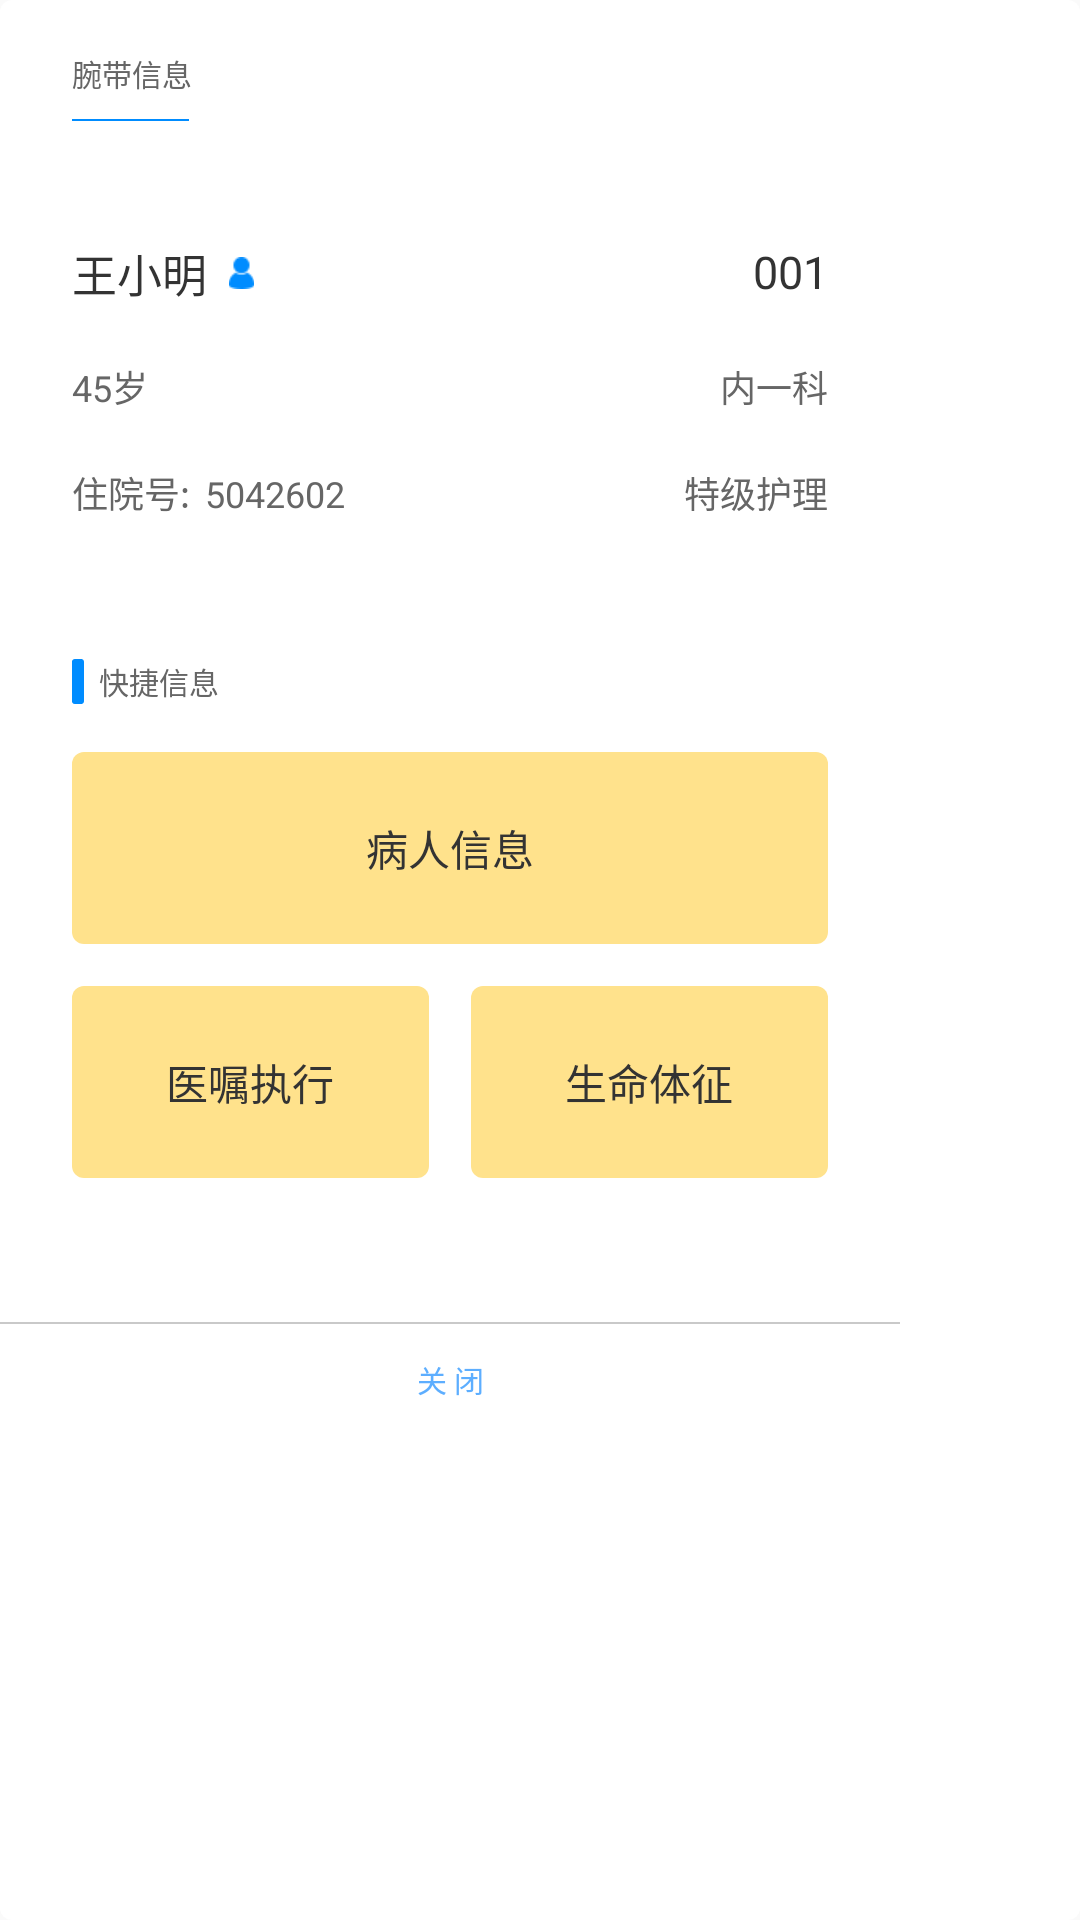

This screen was rendered from an Android layout file. Write that file and the resources it references.
<!-- AndroidManifest.xml: application theme AppTheme -->
<!-- res/layout/dialog_custom_alert_patient.xml -->
<?xml version="1.0" encoding="utf-8"?>
<LinearLayout xmlns:android="http://schemas.android.com/apk/res/android"
    android:layout_width="wrap_content"
    android:layout_height="wrap_content"
    android:layout_gravity="center"
    android:background="@drawable/bg_corner_fill_all_white"
    android:orientation="vertical">

    <LinearLayout
        android:layout_width="300dp"
        android:layout_height="wrap_content"
        android:orientation="vertical">

        <LinearLayout
            android:layout_width="match_parent"
            android:layout_height="wrap_content"
            android:layout_gravity="center_horizontal"
            android:layout_marginStart="24dp"
            android:layout_marginEnd="24dp"
            android:orientation="vertical">

            <TextView
                android:layout_width="wrap_content"
                android:layout_height="wrap_content"
                android:layout_marginTop="17dp"
                android:includeFontPadding="false"
                android:text="@string/wristband_info_tip"
                android:textColor="#666666"
                android:textSize="10sp" />

            <View
                android:layout_width="39dp"
                android:layout_height="@dimen/line_size"
                android:layout_marginTop="8dp"
                android:background="#008cff" />

            <LinearLayout
                android:layout_width="match_parent"
                android:layout_height="wrap_content"
                android:layout_marginTop="40dp"
                android:orientation="horizontal">

                <TextView
                    android:id="@+id/patient_name"
                    android:layout_width="wrap_content"
                    android:layout_height="wrap_content"
                    android:layout_gravity="center_vertical"
                    android:includeFontPadding="false"
                    android:text="@string/example_patient_name"
                    android:textColor="#333333"
                    android:textSize="15sp" />

                <ImageView
                    android:id="@+id/patient_sex"
                    android:layout_width="13dp"
                    android:layout_height="10.5dp"
                    android:layout_gravity="center_vertical"
                    android:layout_marginStart="5dp"
                    android:contentDescription="@string/todo"
                    android:src="@drawable/ic_male" />

                <View
                    android:layout_width="0dp"
                    android:layout_height="match_parent"
                    android:layout_weight="1" />


                <TextView
                    android:id="@+id/bed_id"
                    android:layout_width="wrap_content"
                    android:layout_height="wrap_content"
                    android:layout_gravity="center_vertical"
                    android:includeFontPadding="false"
                    android:text="@string/example_bed_no"
                    android:textColor="#333333"
                    android:textSize="15sp" />

            </LinearLayout>

            <LinearLayout
                android:layout_width="match_parent"
                android:layout_height="wrap_content"
                android:layout_marginTop="18dp"
                android:orientation="horizontal">

                <TextView
                    android:id="@+id/patient_age"
                    android:layout_width="wrap_content"
                    android:layout_height="wrap_content"
                    android:includeFontPadding="false"
                    android:text="@string/example_patient_age"
                    android:textColor="#666666"
                    android:textSize="12sp" />

                <View
                    android:layout_width="0dp"
                    android:layout_height="match_parent"
                    android:layout_weight="1" />

                <TextView
                    android:id="@+id/department_name"
                    android:layout_width="wrap_content"
                    android:layout_height="wrap_content"
                    android:includeFontPadding="false"
                    android:text="@string/bed_list_keShi_content"
                    android:textColor="#666666"
                    android:textSize="12sp" />

            </LinearLayout>


            <LinearLayout
                android:layout_width="match_parent"
                android:layout_height="wrap_content"
                android:layout_marginTop="18dp"
                android:orientation="horizontal">

                <TextView
                    android:layout_width="wrap_content"
                    android:layout_height="wrap_content"
                    android:includeFontPadding="false"
                    android:text="@string/bed_list_his_no_head"
                    android:textColor="#666666"
                    android:textSize="12sp" />

                <TextView
                    android:id="@+id/hos_number"
                    android:layout_width="wrap_content"
                    android:layout_height="wrap_content"
                    android:layout_marginStart="5dp"
                    android:includeFontPadding="false"
                    android:text="@string/example_patient_number"
                    android:textColor="#666666"
                    android:textSize="12sp" />

                <View
                    android:layout_width="0dp"
                    android:layout_height="match_parent"
                    android:layout_weight="1" />

                <TextView
                    android:id="@+id/patient_level"
                    android:layout_width="wrap_content"
                    android:layout_height="wrap_content"
                    android:includeFontPadding="false"
                    android:text="@string/bed_list_level_head1_tip"
                    android:textColor="#666666"
                    android:textSize="12sp" />

            </LinearLayout>

            <LinearLayout
                android:layout_width="match_parent"
                android:layout_height="wrap_content"
                android:layout_marginTop="47dp"
                android:orientation="horizontal">

                <View
                    android:layout_width="4dp"
                    android:layout_height="15dp"
                    android:background="@drawable/bg_corner_fill_all_blue_1" />

                <TextView
                    android:layout_width="wrap_content"
                    android:layout_height="wrap_content"
                    android:layout_marginStart="5dp"
                    android:includeFontPadding="false"
                    android:text="@string/quick_message_tip"
                    android:textColor="#666666"
                    android:textSize="10sp" />
            </LinearLayout>


            <TextView
                android:id="@+id/bed_info_activity_door"
                android:layout_width="match_parent"
                android:layout_height="64dp"
                android:layout_marginTop="16dp"
                android:background="@drawable/bg_corner_fill_all_yellow"
                android:gravity="center"
                android:includeFontPadding="false"
                android:text="@string/patient_info_title"
                android:textColor="#333333"
                android:textSize="14sp" />

            <RelativeLayout
                android:layout_width="match_parent"
                android:layout_height="wrap_content"
                android:layout_marginTop="14dp">

                <TextView
                    android:id="@+id/enter_medical_order_activity_door"
                    android:layout_width="119dp"
                    android:layout_height="64dp"
                    android:layout_alignParentStart="true"
                    android:background="@drawable/bg_corner_fill_all_yellow"
                    android:gravity="center"
                    android:includeFontPadding="false"
                    android:text="@string/medical_order_title"
                    android:textColor="#333333"
                    android:textSize="14sp" />

                <TextView
                    android:id="@+id/enter_vital_sign_activity_door"
                    android:layout_width="119dp"
                    android:layout_height="64dp"
                    android:layout_alignParentEnd="true"
                    android:background="@drawable/bg_corner_fill_all_yellow"
                    android:gravity="center"
                    android:includeFontPadding="false"
                    android:text="@string/vital_sign_title"
                    android:textColor="#333333"
                    android:textSize="14sp" />

            </RelativeLayout>

        </LinearLayout>

        <View
            android:layout_width="match_parent"
            android:layout_height="@dimen/line_size"
            android:layout_marginTop="48dp"
            android:background="#c9c9c9" />

        <Button
            android:layout_width="match_parent"
            android:layout_height="37dp"
            android:background="@null"
            android:includeFontPadding="false"
            android:onClick="hideDialog"
            android:text="@string/action_close"
            android:textColor="#5daeff"
            android:textSize="10sp" />

    </LinearLayout>

</LinearLayout>
<!-- resources referenced by this layout -->
<resources>
  <dimen name="line_size">0.5dp</dimen>
  <!-- drawable bg_corner_fill_all_blue_1 (drawable) -->
  <?xml version="1.0" encoding="utf-8"?>
  <shape xmlns:android="http://schemas.android.com/apk/res/android"
      android:shape="rectangle">
      
      <solid android:color="#008cff" />
      <corners android:radius="1dp" />
  </shape>
  <!-- drawable bg_corner_fill_all_white (drawable) -->
  <?xml version="1.0" encoding="utf-8"?>
  <shape xmlns:android="http://schemas.android.com/apk/res/android"
      android:shape="rectangle">
      
      <solid android:color="@color/custom_white" />
  
      
      <corners android:radius="4dp" />
  </shape>
  <!-- drawable bg_corner_fill_all_yellow (drawable) -->
  <?xml version="1.0" encoding="utf-8"?>
  <shape xmlns:android="http://schemas.android.com/apk/res/android"
      android:shape="rectangle">
      
      <solid android:color="#ffe28c" />
  
      
      <corners android:radius="4dp" />
  </shape>
  <!-- drawable ic_male: png bitmap (drawable-xhdpi, 15876 bytes) -->
  <string name="action_close">关 闭</string>
  <string name="bed_list_his_no_head">住院号:</string>
  <string name="bed_list_keShi_content">内一科</string>
  <string name="bed_list_level_head1_tip">特级护理</string>
  <string name="example_bed_no">001</string>
  <string name="example_patient_age">45岁</string>
  <string name="example_patient_name">王小明</string>
  <string name="example_patient_number">5042602</string>
  <string name="medical_order_title">医嘱执行</string>
  <string name="patient_info_title">病人信息</string>
  <string name="quick_message_tip">快捷信息</string>
  <string name="todo">TODO</string>
  <string name="vital_sign_title">生命体征</string>
  <string name="wristband_info_tip">腕带信息</string>
  <style name="AppTheme" parent="Theme.AppCompat.Light.NoActionBar">
          
          <item name="colorPrimary">@color/colorPrimary</item>
          <item name="colorPrimaryDark">@color/colorPrimaryDark</item>
          <item name="colorAccent">@color/colorAccent</item>
          <item name="android:dropDownListViewStyle">@style/SpinnerDropDownStyle</item>
      </style>
  <color name="custom_white">#ffffff</color>
  <color name="colorPrimary">#008577</color>
  <color name="colorPrimaryDark">#00574B</color>
  <color name="colorAccent">#D81B60</color>
  <style name="SpinnerDropDownStyle" parent="android:style/Widget.ListView.DropDown">
          <item name="android:divider">@color/divider</item>
          <item name="android:dividerHeight">@dimen/line_size</item>
      </style>
  <color name="divider">#f3f3f3</color>
</resources>
